Run: headless pygame with SDL's dummy video driver; simulated clock (each Clock.tick advances the game by its frame time, no real sleeping); random seed 0; keys injected as events and as key.get_pressed() state; no mouse input.
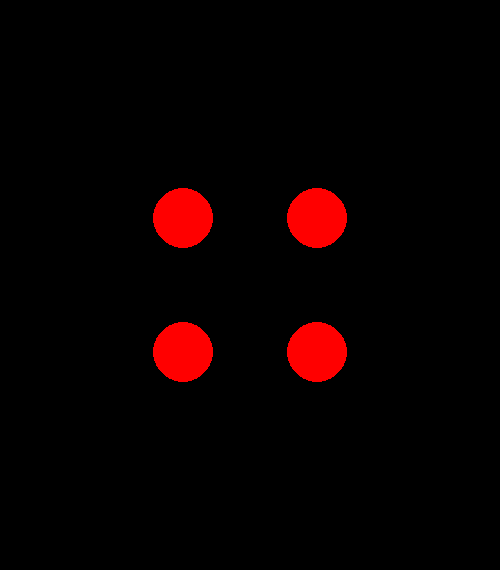
Frame 1 of 4 · flips 1–60 · no input
Frame 2 of 4 · flips 61–180 · tapped SPACE, RETURN · held RIGHT (→), D · screen unchanged from frame 1, image omitted
Frame 3 of 4 · flips 181–300 · held DOWN (↓), S · screen unchanged from frame 2, image omitted
Frame 4 of 4 · flips 301–420 · held LEFT (←), A, UP (↑), W · screen unchanged from frame 3, image omitted

The pygame program that drew these frames:

""" Version 1.00 - Routine to display a Six Sided Dice
The dice can be thrown and be used for simple games
Phil Jones October 2019 - phil.jones.24.4@gmail.com
"""

import pygame
import random

# Constants

WindowWidth = 500
WindowHeight = 570
scale = 67
start_x = WindowWidth / 2 - scale
start_y = WindowHeight / 2 - scale
dice_width = 200
dice_length = 200

BLACK = (0, 0, 0)
WHITE = (255, 255, 255)
BLUE = (0, 0, 255)
RED = (255, 0, 0)
GREEN = (0, 255, 0)
LIGHT_GREEN = (101, 152, 101)
GREY = (128, 128, 128)
dice_surface = pygame.display.set_mode((WindowWidth, WindowHeight))
clock = pygame.time.Clock()
MY_VERSION = "1.00"

# Dice Faces

## One
ON = ['...',
      '.X.',
      '...']
## Two
TW = ['X..',
      '...',
      '..X']
## Three
TH = ['X..',
      '.X.',
      '..X']
## Four
FO = ['X.X',
      '...',
      'X.X']

## Five
FI = ['X.X',
      '.X.',
      'X.X']

## Six
SI = ['X.X',
      'X.X',
      'X.X']

dice_faces = [ON, TW, TH, FO, FI, SI]


def throw():
    return random.randrange(1, 7)


def draw_dice(surface, throw):
    # Wipe Screen
    dice_surface.fill(BLACK)
    print ("Throw is " + str(throw))
    # Draw Dice
    for i in (range(3)):
        for j in (range(3)):
            if dice_faces[throw - 1][i][j] == "X":
                pygame.draw.circle(surface, RED, (int(start_x + scale * i), int(start_y + scale * j)), 30)
                print(dice_faces[throw - 1][i][j])
    # Update the screen
    pygame.display.flip()

def spin(surface):

    for j in range(6):
        draw_dice(surface, j)

def main():
    loop = True
    # Declare Global Vars

    pygame.init()
    pygame.display.set_caption("Dice " + MY_VERSION)

    pygame.key.set_repeat(10, 500)

    # Initialise fonts we will use
    font = pygame.font.SysFont('Arial', 50, False, False)
    font2 = pygame.font.SysFont('Arial', 25, False, False)

    current_throw = throw()

    while loop:

        # Control FPS
        clock.tick(10)

        # Draw Dice
        draw_dice(dice_surface, current_throw)

        # Increase Level
        for event in pygame.event.get():
            if event.type == pygame.QUIT:
                pygame.quit()

        # Input handling
        keys = pygame.key.get_pressed()
        for key in keys:
            if keys[pygame.K_SPACE]:
                spin(dice_surface)
                current_throw = throw()


# Call main
main()
